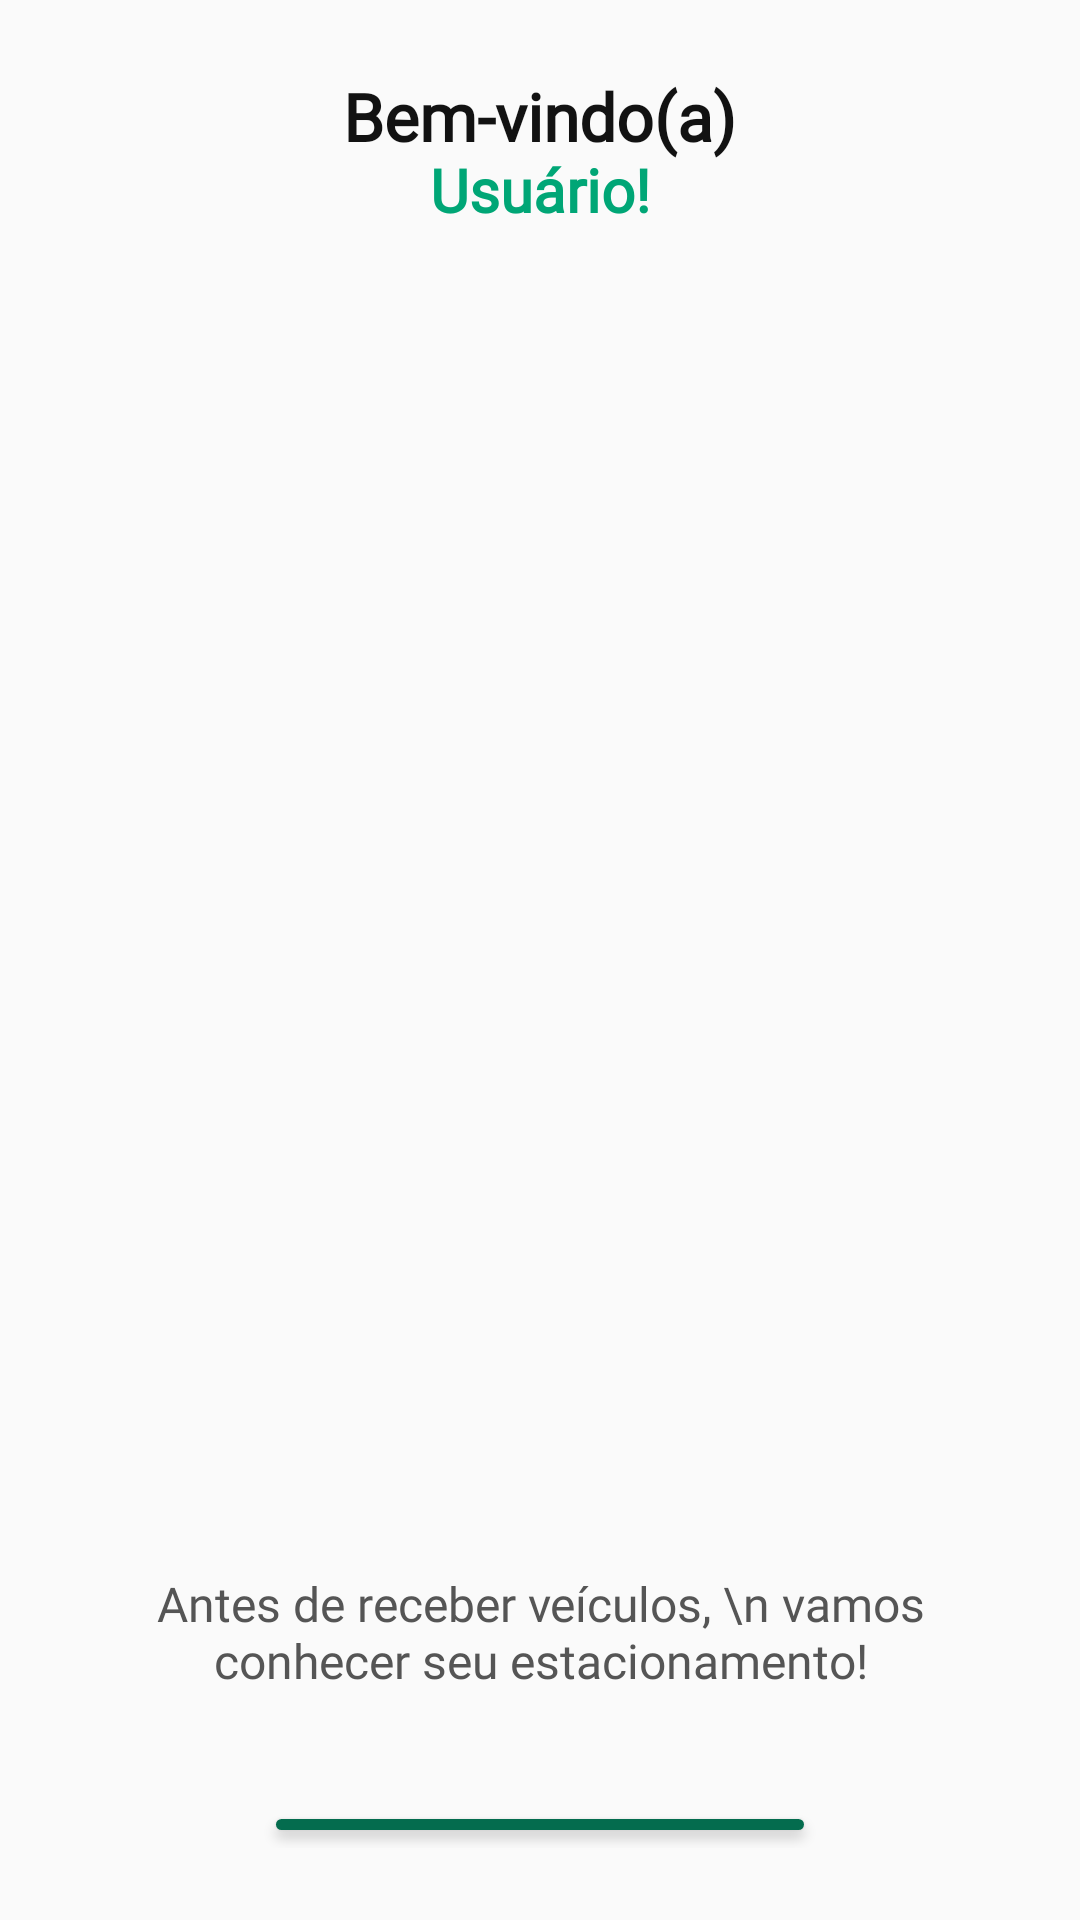

Reconstruct the res/layout file that produces this screen, plus the resources it refers to.
<!-- AndroidManifest.xml: application theme Theme.ValletProjeto -->
<!-- res/layout/activity_intro_cadastro_estacionamento.xml -->
<?xml version="1.0" encoding="utf-8"?>
<androidx.constraintlayout.widget.ConstraintLayout xmlns:android="http://schemas.android.com/apk/res/android"
    xmlns:app="http://schemas.android.com/apk/res-auto"
    xmlns:tools="http://schemas.android.com/tools"
    android:id="@+id/main"
    android:layout_width="match_parent"
    android:layout_height="match_parent"
    tools:context=".IntroCadastroEstacionamento">

    <LinearLayout
        android:id="@+id/introLayout"
        android:layout_width="match_parent"
        android:layout_height="match_parent"
        android:background="#FAFAFA"
        android:gravity="center"
        android:orientation="vertical"
        android:padding="24dp"
        app:layout_constraintBottom_toBottomOf="parent"
        app:layout_constraintEnd_toEndOf="parent"
        app:layout_constraintHorizontal_bias="0.5"
        app:layout_constraintStart_toStartOf="parent"
        app:layout_constraintTop_toTopOf="parent"
        app:layout_constraintVertical_bias="0.5"
        tools:context=".IntroActivity"
        tools:ignore="ExtraText">

        

        

        

        


        <TextView
            android:id="@+id/txtBemVindo"
            android:layout_width="wrap_content"
            android:layout_height="wrap_content"
            android:fontFamily="@font/poppins_semibold"
            android:paddingBottom="16dp"
            android:text="Bem-vindo(a)"
            android:textColor="#121212"
            android:textSize="22sp"
            android:textStyle="bold" />

        <TextView
            android:id="@+id/txt_nome"
            android:layout_width="wrap_content"
            android:layout_height="wrap_content"
            android:layout_marginTop="-20dp"
            android:fontFamily="@font/poppins_semibold"
            android:paddingBottom="16dp"
            android:text="Usuário!"
            android:textColor="#00A676"
            android:textSize="20sp"
            android:textStyle="bold" />

        <ImageView
            android:id="@+id/gifCarro"
            android:layout_width="362dp"
            android:layout_height="403dp"
            android:layout_marginBottom="16dp"
            android:contentDescription="Gif de um carro" />

        <TextView
            android:id="@+id/txtDescricao"
            android:layout_width="wrap_content"
            android:layout_height="wrap_content"
            android:layout_marginBottom="24dp"
            android:fontFamily="@font/poppins"
            android:gravity="center"
            android:padding="12dp"
            android:text="Antes de receber veículos, \n vamos conhecer seu estacionamento!"
            android:textColor="#555555"
            android:textSize="16sp" />

        <Button
            android:id="@+id/btnIrParaCadastro"
            android:layout_width="184dp"
            android:layout_height="wrap_content"
            android:backgroundTint="#046C4E"
            android:elevation="4dp"
            android:fontFamily="@font/poppins_medium"
            android:minHeight="48dp"
            android:padding="12dp"
            android:text="Começar Cadastro"
            android:textColor="#FFFFFF" />

    </LinearLayout>

</androidx.constraintlayout.widget.ConstraintLayout>
<!-- resources referenced by this layout -->
<resources>
  <style name="Theme.ValletProjeto" parent="Base.Theme.ValletProjeto" />
  <style name="Base.Theme.ValletProjeto" parent="Theme.Material3.DayNight.NoActionBar">
          
          
      </style>
</resources>
